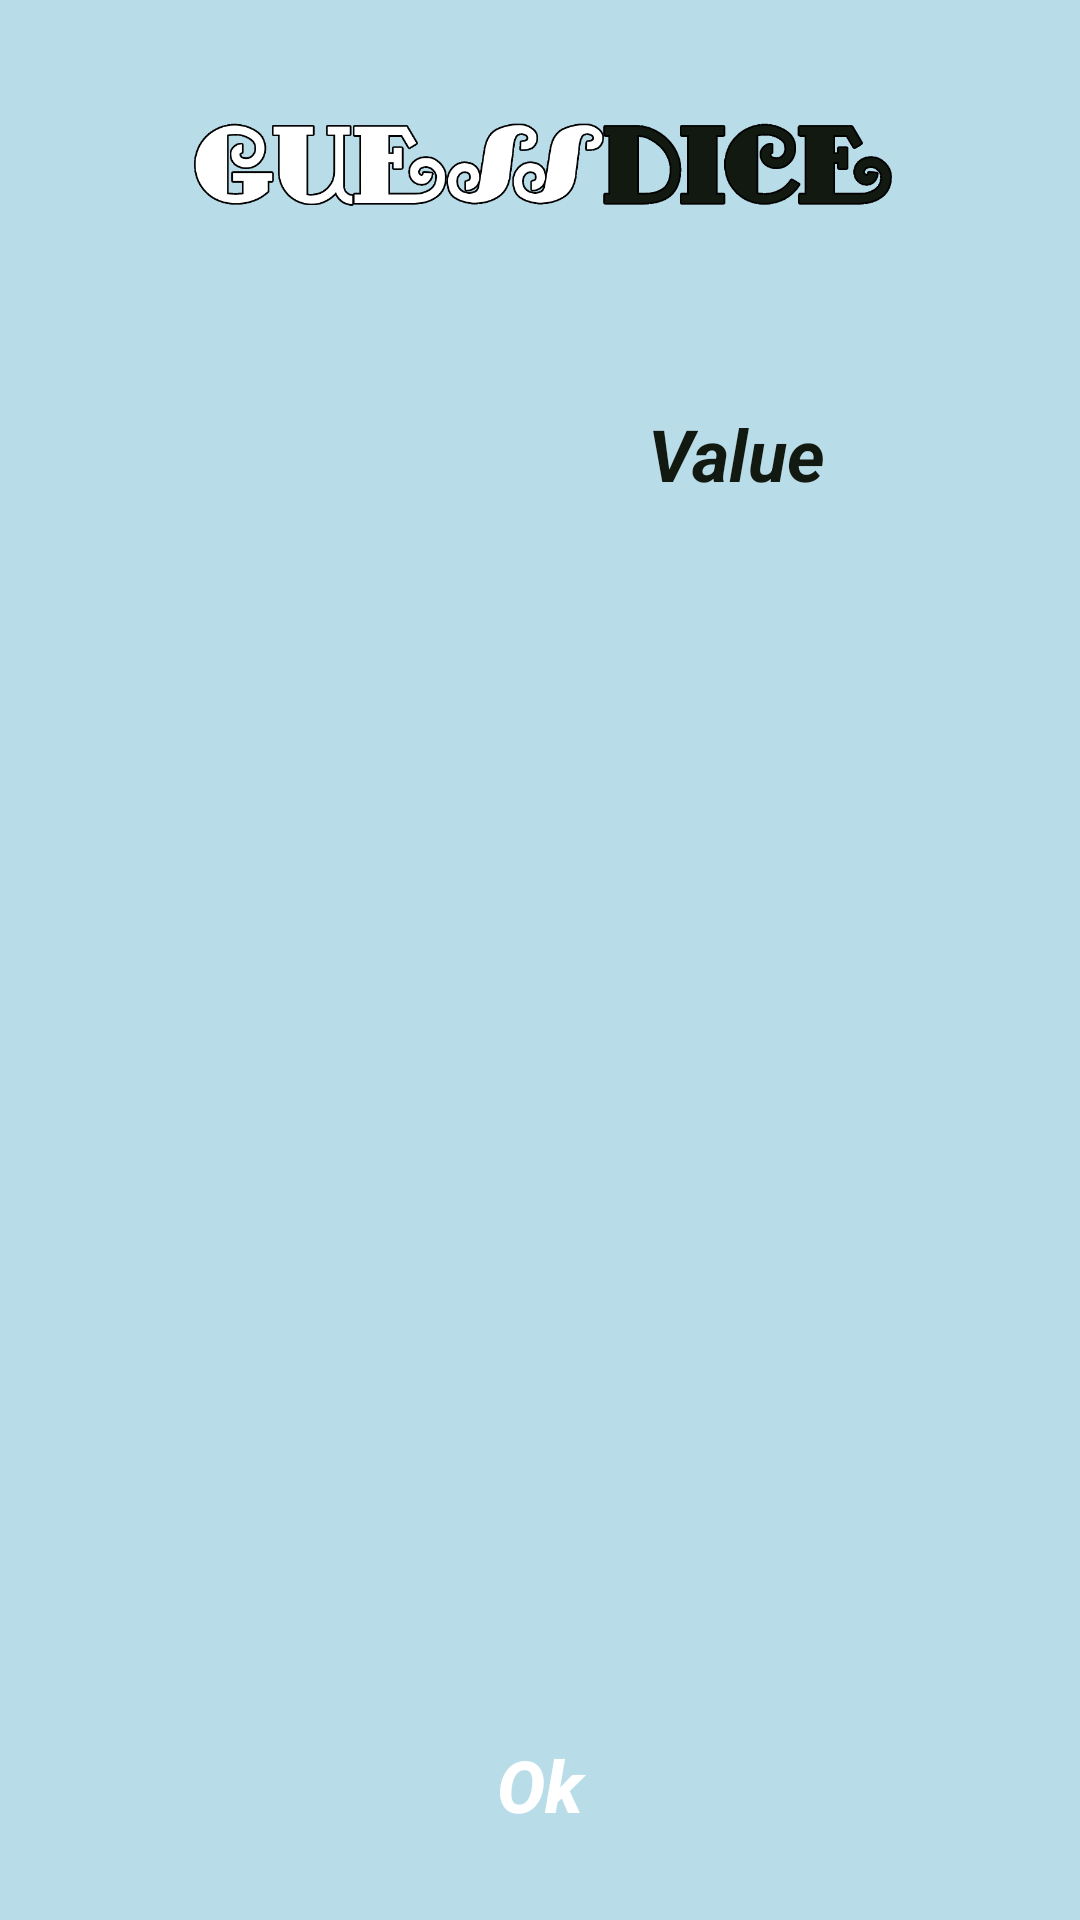

The Android layout XML behind this screen, and the referenced resources:
<!-- AndroidManifest.xml: application theme Theme.GuessDice -->
<!-- res/layout/stavka_layout.xml -->
<?xml version="1.0" encoding="utf-8"?>
<androidx.constraintlayout.widget.ConstraintLayout xmlns:android="http://schemas.android.com/apk/res/android"
    android:layout_width="match_parent"
    android:layout_height="match_parent"
    xmlns:app="http://schemas.android.com/apk/res-auto"
    android:background="@color/tint_blue">

    <ImageView
        android:id="@+id/imageDice"
        android:layout_width="wrap_content"
        android:layout_height="120dp"
        android:adjustViewBounds="true"
        android:paddingStart="15dp"
        android:paddingEnd="15dp"
        android:scaleType="centerCrop"
        android:scaleX="1.2"
        android:scaleY="1.2"
        android:src="@drawable/dice"
        app:layout_constraintEnd_toEndOf="parent"
        app:layout_constraintStart_toStartOf="parent"
        app:layout_constraintTop_toTopOf="parent" />

    <EditText
        android:id="@+id/editTextValue"
        android:layout_width="match_parent"
        android:layout_height="wrap_content"
        android:background="@drawable/textview_white"
        android:hint="Value"
        android:layout_marginStart="70dp"
        android:layout_marginEnd="70dp"
        android:inputType="number"
        android:padding="15dp"
        android:textAlignment="textEnd"
        android:textColor="?attr/colorPrimaryVariant"
        android:textColorHint="?attr/colorPrimaryVariant"
        android:textSize="24sp"
        android:textStyle="italic|bold"
        app:layout_constraintEnd_toEndOf="parent"
        app:layout_constraintStart_toStartOf="parent"
        app:layout_constraintTop_toBottomOf="@id/imageDice" />

    <androidx.appcompat.widget.AppCompatButton
        android:id="@+id/buttonOk"
        android:layout_width="match_parent"
        android:layout_height="wrap_content"
        android:layout_marginStart="60dp"
        android:layout_marginBottom="20dp"
        android:layout_marginEnd="60dp"
        android:background="@drawable/button"
        android:paddingTop="9dp"
        android:paddingBottom="9dp"
        android:textAllCaps="false"
        android:text="Ok"
        android:textColor="?attr/colorOnPrimary"
        android:textSize="24sp"
        android:textStyle="italic|bold"
        app:layout_constraintBottom_toBottomOf="parent"
        app:layout_constraintEnd_toEndOf="parent"
        app:layout_constraintStart_toStartOf="parent"/>

</androidx.constraintlayout.widget.ConstraintLayout>
<!-- resources referenced by this layout -->
<resources>
  <color name="tint_blue">#D9add8e6</color>
  <!-- drawable dice: png bitmap (drawable, 40664 bytes) -->
  <style name="Theme.GuessDice" parent="Theme.Material3.DayNight.NoActionBar">
          <item name="colorPrimary">@color/tint_blue</item>
          <item name="colorPrimaryVariant">@color/main</item>
          <item name="colorOnPrimary">@color/white</item>
          
          <item name="colorSecondary">@color/white</item>
          <item name="colorSecondaryVariant">@color/black</item>
          <item name="colorOnSecondary">@color/white</item>
          
          <item name="android:statusBarColor">#00D10ABF</item>
      </style>
  <color name="main">#121910</color>
  <color name="white">#FFFFFFFF</color>
  <color name="black">#FF000000</color>
</resources>
